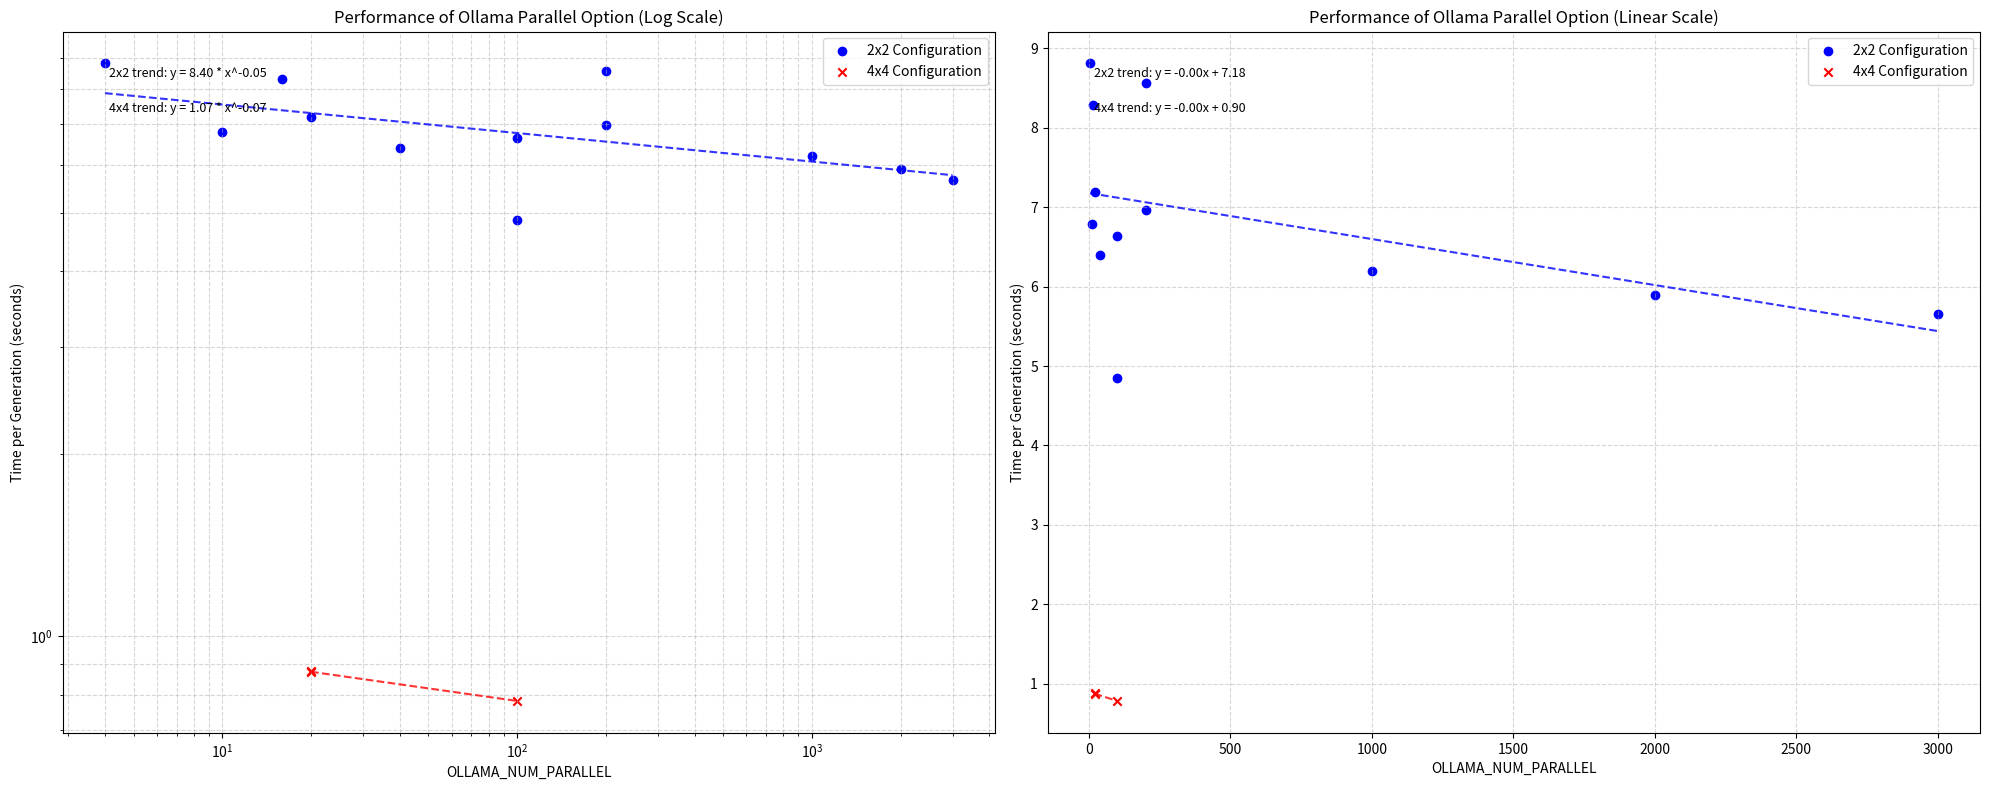

Write the Python code that produced this figure.
import matplotlib.pyplot as plt
import numpy as np

# data
parallel_values_2x2 = [4, 10, 16, 20, 40, 100, 100, 200, 200, 1000, 2000, 3000]
execution_times_2x2 = [52.86, 40.75, 49.75, 43.12, 38.41, 29.13, 39.85, 51.38, 41.80, 37.19, 35.36, 33.95]
parallel_values_3x3 = [3000]    # yet to be implemented
execution_times_3x3 = [364.22]  # yet to be implemented
parallel_values_4x4 = [20, 20, 100]
execution_times_4x4 = [3422.33, 3405.49, 3055.83]

generations_2x2 = 6
generations_4x4 = 3905

time_per_gen_2x2 = np.array(execution_times_2x2) / generations_2x2
time_per_gen_4x4 = np.array(execution_times_4x4) / generations_4x4

# create two subplots
fig, (ax1, ax2) = plt.subplots(1, 2, figsize=(20, 8))

# function to plot data and trendline
def plot_data(ax, x, y, color, label, scale='log'):
    ax.scatter(x, y, marker='o' if '2x2' in label else 'x', color=color, label=label)
    if scale == 'log':
        z = np.polyfit(np.log(x), np.log(y), 1)
        p = np.poly1d(z)
        x_range = np.logspace(np.log10(min(x)), np.log10(max(x)), 100)
        ax.plot(x_range, np.exp(p(np.log(x_range))), f"{color}--", alpha=0.8)
        return f'y = {np.exp(z[1]):.2f} * x^{z[0]:.2f}'
    else:
        z = np.polyfit(x, y, 1)
        p = np.poly1d(z)
        ax.plot(x, p(x), f"{color}--", alpha=0.8)
        return f'y = {z[0]:.2f}x + {z[1]:.2f}'

# logarithmic plot
ax1.set_xscale('log')
ax1.set_yscale('log')
eq1_2x2 = plot_data(ax1, parallel_values_2x2, time_per_gen_2x2, 'b', '2x2 Configuration')
eq1_4x4 = plot_data(ax1, parallel_values_4x4, time_per_gen_4x4, 'r', '4x4 Configuration')
ax1.set_xlabel('OLLAMA_NUM_PARALLEL')
ax1.set_ylabel('Time per Generation (seconds)')
ax1.set_title('Performance of Ollama Parallel Option (Log Scale)')
ax1.grid(True, which="both", ls="--", alpha=0.5)
ax1.legend()
ax1.text(0.05, 0.95, f'2x2 trend: {eq1_2x2}', transform=ax1.transAxes, fontsize=9, verticalalignment='top')
ax1.text(0.05, 0.90, f'4x4 trend: {eq1_4x4}', transform=ax1.transAxes, fontsize=9, verticalalignment='top')

# linear plot
eq2_2x2 = plot_data(ax2, parallel_values_2x2, time_per_gen_2x2, 'b', '2x2 Configuration', scale='linear')
eq2_4x4 = plot_data(ax2, parallel_values_4x4, time_per_gen_4x4, 'r', '4x4 Configuration', scale='linear')
ax2.set_xlabel('OLLAMA_NUM_PARALLEL')
ax2.set_ylabel('Time per Generation (seconds)')
ax2.set_title('Performance of Ollama Parallel Option (Linear Scale)')
ax2.grid(True, which="both", ls="--", alpha=0.5)
ax2.legend()
ax2.text(0.05, 0.95, f'2x2 trend: {eq2_2x2}', transform=ax2.transAxes, fontsize=9, verticalalignment='top')
ax2.text(0.05, 0.90, f'4x4 trend: {eq2_4x4}', transform=ax2.transAxes, fontsize=9, verticalalignment='top')

plt.tight_layout()
plt.show()